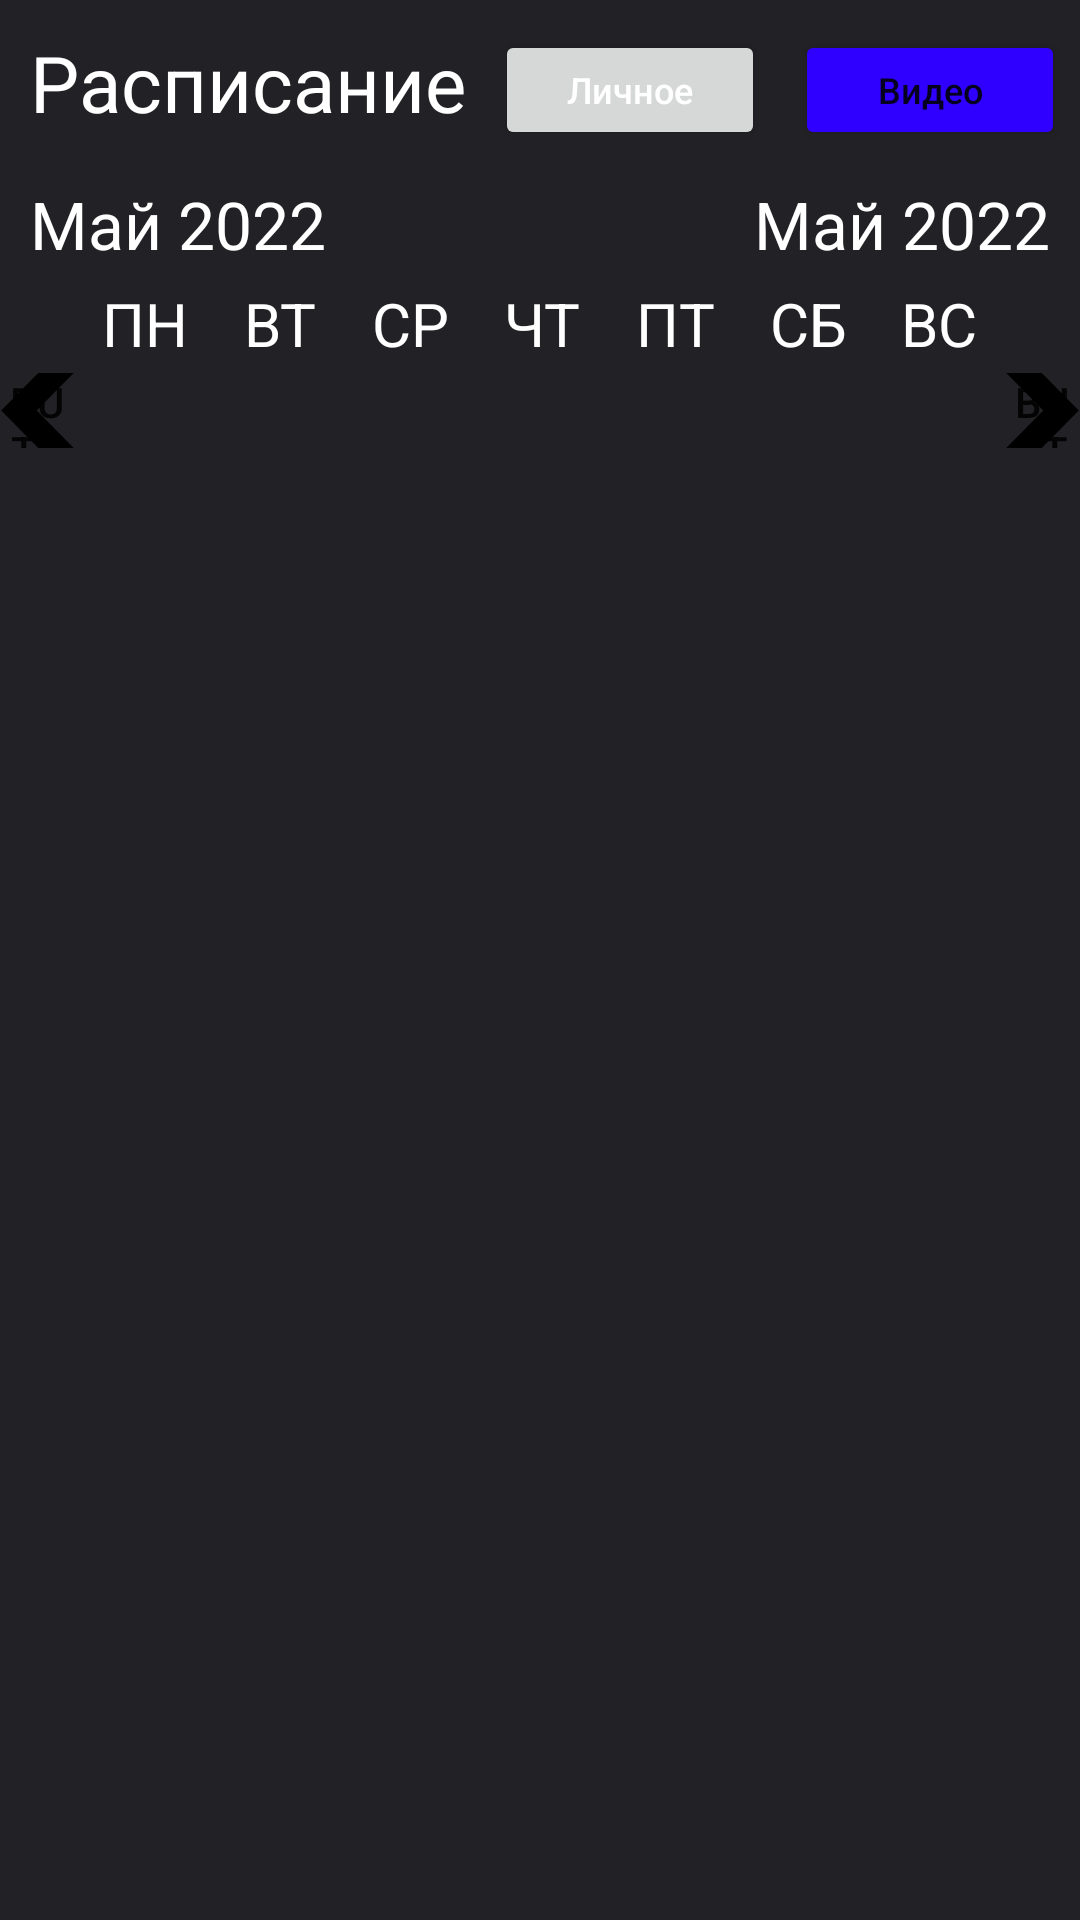

Produce the Android XML layout that renders to this screen, including the resource entries it uses.
<!-- AndroidManifest.xml: application theme Theme.SMC_orgonaizer_app -->
<!-- res/layout/fragment_schedule.xml -->
<?xml version="1.0" encoding="utf-8"?>
<FrameLayout xmlns:android="http://schemas.android.com/apk/res/android"
    xmlns:app="http://schemas.android.com/apk/res-auto"
    xmlns:tools="http://schemas.android.com/tools"
    android:layout_width="match_parent"
    android:layout_height="match_parent"
    android:background="#222226"
    tools:context=".Schedule">

    <androidx.constraintlayout.widget.ConstraintLayout
        android:layout_width="match_parent"
        android:layout_height="match_parent">

        <LinearLayout
            android:id="@+id/linearLayout3"
            android:layout_width="match_parent"
            android:layout_height="0dp"
            android:layout_marginTop="5dp"
            android:orientation="horizontal"
            android:paddingLeft="10dp"
            android:paddingRight="10dp"
            app:layout_constraintEnd_toEndOf="parent"
            app:layout_constraintStart_toStartOf="parent"
            app:layout_constraintTop_toBottomOf="@+id/linearLayout2">

            <TextView
                android:id="@+id/MD"
                android:layout_width="wrap_content"
                android:layout_height="wrap_content"
                android:layout_marginStart="0dp"
                android:layout_weight="1"
                android:text="Май 2022"
                android:textColor="#FFFFFF"
                android:textSize="22dp" />

            <TextView
                android:id="@+id/MONTH"
                android:layout_width="wrap_content"
                android:layout_height="wrap_content"
                android:layout_marginStart="0dp"
                android:layout_weight="1"
                android:gravity="right"
                android:text="Май 2022"
                android:textColor="#FFFFFF"
                android:textSize="22dp" />

        </LinearLayout>

        <LinearLayout
            android:id="@+id/linearLayout2"
            android:layout_width="match_parent"
            android:layout_height="wrap_content"
            android:layout_marginTop="5dp"
            android:orientation="horizontal"
            app:layout_constraintEnd_toEndOf="parent"
            app:layout_constraintHorizontal_bias="0.0"
            app:layout_constraintStart_toStartOf="parent"
            app:layout_constraintTop_toTopOf="parent">

            <TextView
                android:id="@+id/textView"
                android:layout_width="wrap_content"
                android:layout_height="wrap_content"
                android:layout_marginStart="10dp"
                android:layout_marginLeft="5dp"
                android:layout_marginTop="5dp"
                android:layout_marginRight="5dp"
                android:layout_marginBottom="5dp"
                android:layout_weight="1"
                android:text="@string/schedule_name"
                android:textAlignment="gravity"
                android:textColor="#FFFFFF"
                android:textSize="26sp" />

            <Button
                android:id="@+id/schedule_people_selector_button"
                android:layout_width="90dp"
                android:layout_height="40dp"
                android:layout_gravity="center_horizontal|center_vertical|end"
                android:layout_marginLeft="5dp"
                android:layout_marginTop="5dp"
                android:layout_marginRight="5dp"
                android:layout_marginBottom="5dp"
                android:paddingTop="0dp"
                android:paddingBottom="0dp"
                android:text="@string/schedule_btn_personal"
                android:textAllCaps="false"
                android:textColor="#FFFFFF"
                android:textSize="12dp"
                android:theme="@style/GrayButtons"
                app:cornerRadius="20dp"
                app:rippleColor="#FFFFFF" />

            <Button
                android:id="@+id/schedule_typeSelectorChanger"
                android:layout_width="90dp"
                android:layout_height="40dp"
                android:layout_gravity="center_horizontal|center_vertical|end"
                android:layout_marginLeft="5dp"
                android:layout_marginTop="5dp"
                android:layout_marginRight="5dp"
                android:layout_marginBottom="5dp"
                android:backgroundTint="#2F00FF"
                android:paddingTop="0dp"
                android:paddingBottom="0dp"
                android:text="@string/schedule_btn_video"
                android:textAllCaps="false"
                android:textSize="12dp"
                android:theme="@style/PurpleButtons"
                app:cornerRadius="20dp"
                app:iconPadding="0dp" />

        </LinearLayout>

        <LinearLayout
            android:id="@+id/linearLayout"
            android:layout_width="0dp"
            android:layout_height="25dp"
            android:layout_marginTop="5dp"
            android:orientation="horizontal"
            android:paddingLeft="25dp"
            android:paddingRight="25dp"
            app:layout_constraintEnd_toEndOf="parent"
            app:layout_constraintHorizontal_bias="1.0"
            app:layout_constraintStart_toStartOf="parent"
            app:layout_constraintTop_toBottomOf="@+id/linearLayout3">

            <TextView
                android:id="@+id/textView11"
                android:layout_width="wrap_content"
                android:layout_height="wrap_content"
                android:layout_weight="1"
                android:gravity="center_horizontal|center_vertical"
                android:text="ПН"
                android:textColor="#FFFFFF"
                android:textSize="20dp" />

            <TextView
                android:id="@+id/textView12"
                android:layout_width="wrap_content"
                android:layout_height="wrap_content"
                android:layout_weight="1"
                android:gravity="center_horizontal|center_vertical"
                android:text="ВТ"
                android:textColor="#FFFFFF"
                android:textSize="20dp" />

            <TextView
                android:id="@+id/textView13"
                android:layout_width="wrap_content"
                android:layout_height="wrap_content"
                android:layout_weight="1"
                android:gravity="center_horizontal|center_vertical"
                android:text="СР"
                android:textColor="#FFFFFF"
                android:textSize="20dp" />

            <TextView
                android:id="@+id/textView14"
                android:layout_width="wrap_content"
                android:layout_height="wrap_content"
                android:layout_weight="1"
                android:gravity="center_horizontal|center_vertical"
                android:text="ЧТ"
                android:textColor="#FFFFFF"
                android:textSize="20dp" />

            <TextView
                android:id="@+id/textView15"
                android:layout_width="wrap_content"
                android:layout_height="wrap_content"
                android:layout_weight="1"
                android:gravity="center_horizontal|center_vertical"
                android:text="ПТ"
                android:textColor="#FFFFFF"
                android:textSize="20dp" />

            <TextView
                android:id="@+id/textView16"
                android:layout_width="wrap_content"
                android:layout_height="wrap_content"
                android:layout_weight="1"
                android:gravity="center_horizontal|center_vertical"
                android:text="СБ"
                android:textColor="#FFFFFF"
                android:textSize="20dp" />

            <TextView
                android:id="@+id/textView17"
                android:layout_width="wrap_content"
                android:layout_height="wrap_content"
                android:layout_weight="1"
                android:gravity="center_horizontal|center_vertical"
                android:text="ВС"
                android:textColor="#FFFFFF"
                android:textSize="20dp" />
        </LinearLayout>

        <Button
            android:id="@+id/schedule_left_btn"
            android:layout_width="25dp"
            android:layout_height="25dp"
            android:layout_marginTop="5dp"
            android:layout_weight="1"
            android:background="@drawable/ic_left"
            android:text="Button"
            app:layout_constraintBottom_toTopOf="@+id/schedule_scrollview"
            app:layout_constraintStart_toStartOf="parent"
            app:layout_constraintTop_toBottomOf="@+id/linearLayout" />

        <Button
            android:id="@+id/schedule_rigth_btn"
            android:layout_width="25dp"
            android:layout_height="25dp"
            android:layout_marginTop="5dp"
            android:background="@drawable/ic_right"
            android:text="Button"
            app:layout_constraintBottom_toTopOf="@+id/schedule_scrollview"
            app:layout_constraintEnd_toEndOf="parent"
            app:layout_constraintTop_toBottomOf="@+id/linearLayout" />

        <LinearLayout
            android:id="@+id/Schedule_view_weeks"
            android:layout_width="0dp"
            android:layout_height="wrap_content"
            android:layout_marginTop="5dp"
            android:orientation="horizontal"
            android:paddingLeft="10dp"
            android:paddingTop="10dp"
            android:paddingRight="10dp"
            android:paddingBottom="10dp"
            app:layout_constraintEnd_toStartOf="@+id/schedule_rigth_btn"
            app:layout_constraintHorizontal_bias="0.0"
            app:layout_constraintStart_toEndOf="@+id/schedule_left_btn"
            app:layout_constraintTop_toBottomOf="@+id/linearLayout">

        </LinearLayout>

        <ScrollView
            android:id="@+id/schedule_scrollview"
            android:layout_width="0dp"
            android:layout_height="0dp"
            android:layout_marginTop="5dp"
            android:layout_marginBottom="5dp"
            app:layout_constraintBottom_toBottomOf="parent"
            app:layout_constraintEnd_toEndOf="parent"
            app:layout_constraintHorizontal_bias="0.0"
            app:layout_constraintStart_toStartOf="parent"
            app:layout_constraintTop_toBottomOf="@+id/Schedule_view_weeks">

            <LinearLayout
                android:id="@+id/schedule_scroll_linear_list"
                android:layout_width="match_parent"
                android:layout_height="wrap_content"
                android:orientation="vertical">

            </LinearLayout>
        </ScrollView>

    </androidx.constraintlayout.widget.ConstraintLayout>

</FrameLayout>
<!-- resources referenced by this layout -->
<resources>
  <!-- drawable ic_left (drawable) -->
  <vector android:height="42dp" android:viewportHeight="490"
      android:viewportWidth="490" android:width="42dp" xmlns:android="http://schemas.android.com/apk/res/android">
      <path android:fillColor="#FF000000" android:pathData="M249.888,490l-241.749,-245.004l241.749,-244.996l231.973,0l-242.151,244.996l242.151,245.004z"/>
  </vector>
  <!-- drawable ic_right (drawable) -->
  <vector android:height="42dp" android:viewportHeight="490"
      android:viewportWidth="490" android:width="42dp" xmlns:android="http://schemas.android.com/apk/res/android">
      <path android:fillColor="#FF000000" android:pathData="M240.112,0l241.749,245.004l-241.749,244.996l-231.973,0l242.151,-244.996l-242.151,-245.004z"/>
  </vector>
  <string name="schedule_btn_personal">Личное</string>
  <string name="schedule_btn_video">Видео</string>
  <string name="schedule_name">Расписание</string>
  <style name="GrayButtons" parent="Theme.MaterialComponents.DayNight.DarkActionBar">
          <item name="colorPrimary">#5C5C60</item>
          <item name="android:textColorPrimary">@color/white</item>
      </style>
  <style name="PurpleButtons" parent="Theme.MaterialComponents.DayNight.DarkActionBar">
  
      </style>
  <style name="Theme.SMC_orgonaizer_app" parent="Theme.MaterialComponents.DayNight.DarkActionBar">
          
          <item name="colorPrimary">@color/white</item>
          <item name="colorPrimaryVariant">@color/white</item>
          <item name="colorOnPrimary">@color/white</item>
          
          <item name="colorSecondary">@color/teal_200</item>
          <item name="colorSecondaryVariant">@color/teal_700</item>
          <item name="colorOnSecondary">@color/black</item>
          
          <item name="android:statusBarColor" tools:targetApi="l">#222226</item>
          
      </style>
  <color name="white">#FFFFFFFF</color>
  <color name="teal_200">#FF03DAC5</color>
  <color name="teal_700">#FF018786</color>
  <color name="black">#FF000000</color>
</resources>
